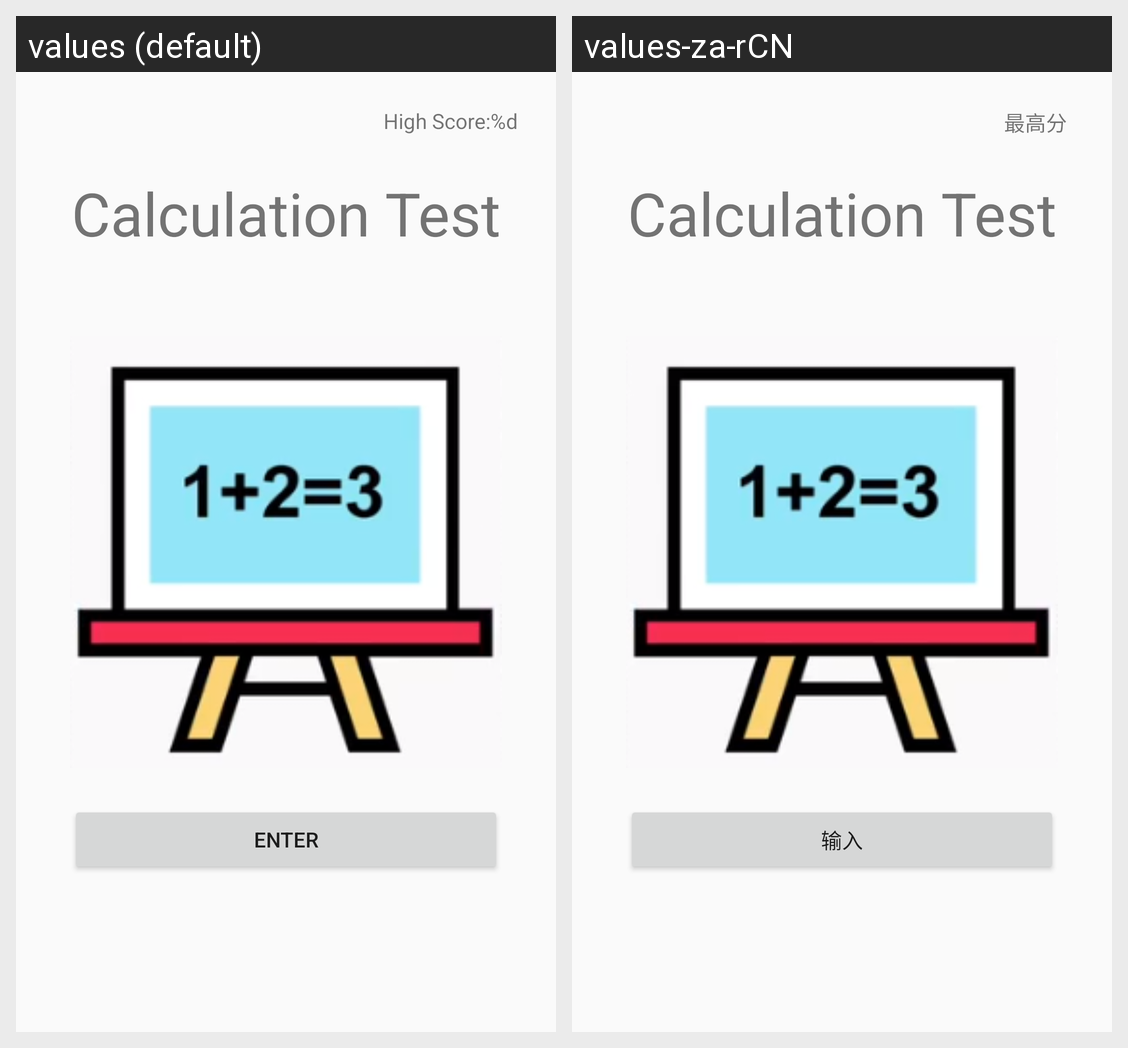

This grid shows one Android layout under two languages. Give, for every string resource on the screen, its name, the default text and each shown locale's text.
Android screen res/layout/fragment_title.xml rendered under 2 locales, left to right: values (default), values-za-rCN. Device: Nexus 5 (rendered at 1080×1920; each locale shown at half size, 540×960, under a caption strip naming it); theme AppTheme.
Strings drawn on this screen, with the default value and each locale's value (text and hints the layout hard-codes, and strings that could not be matched under every locale, appear in the picture but are not listed):

title_message
  values: Calculation Test
  values-za-rCN: Calculation Test  [not translated; the default value is used]

title_bttton
  values: ENTER
  values-za-rCN: 输入

high_score_message
  values: High Score:%d
  values-za-rCN: 最高分
